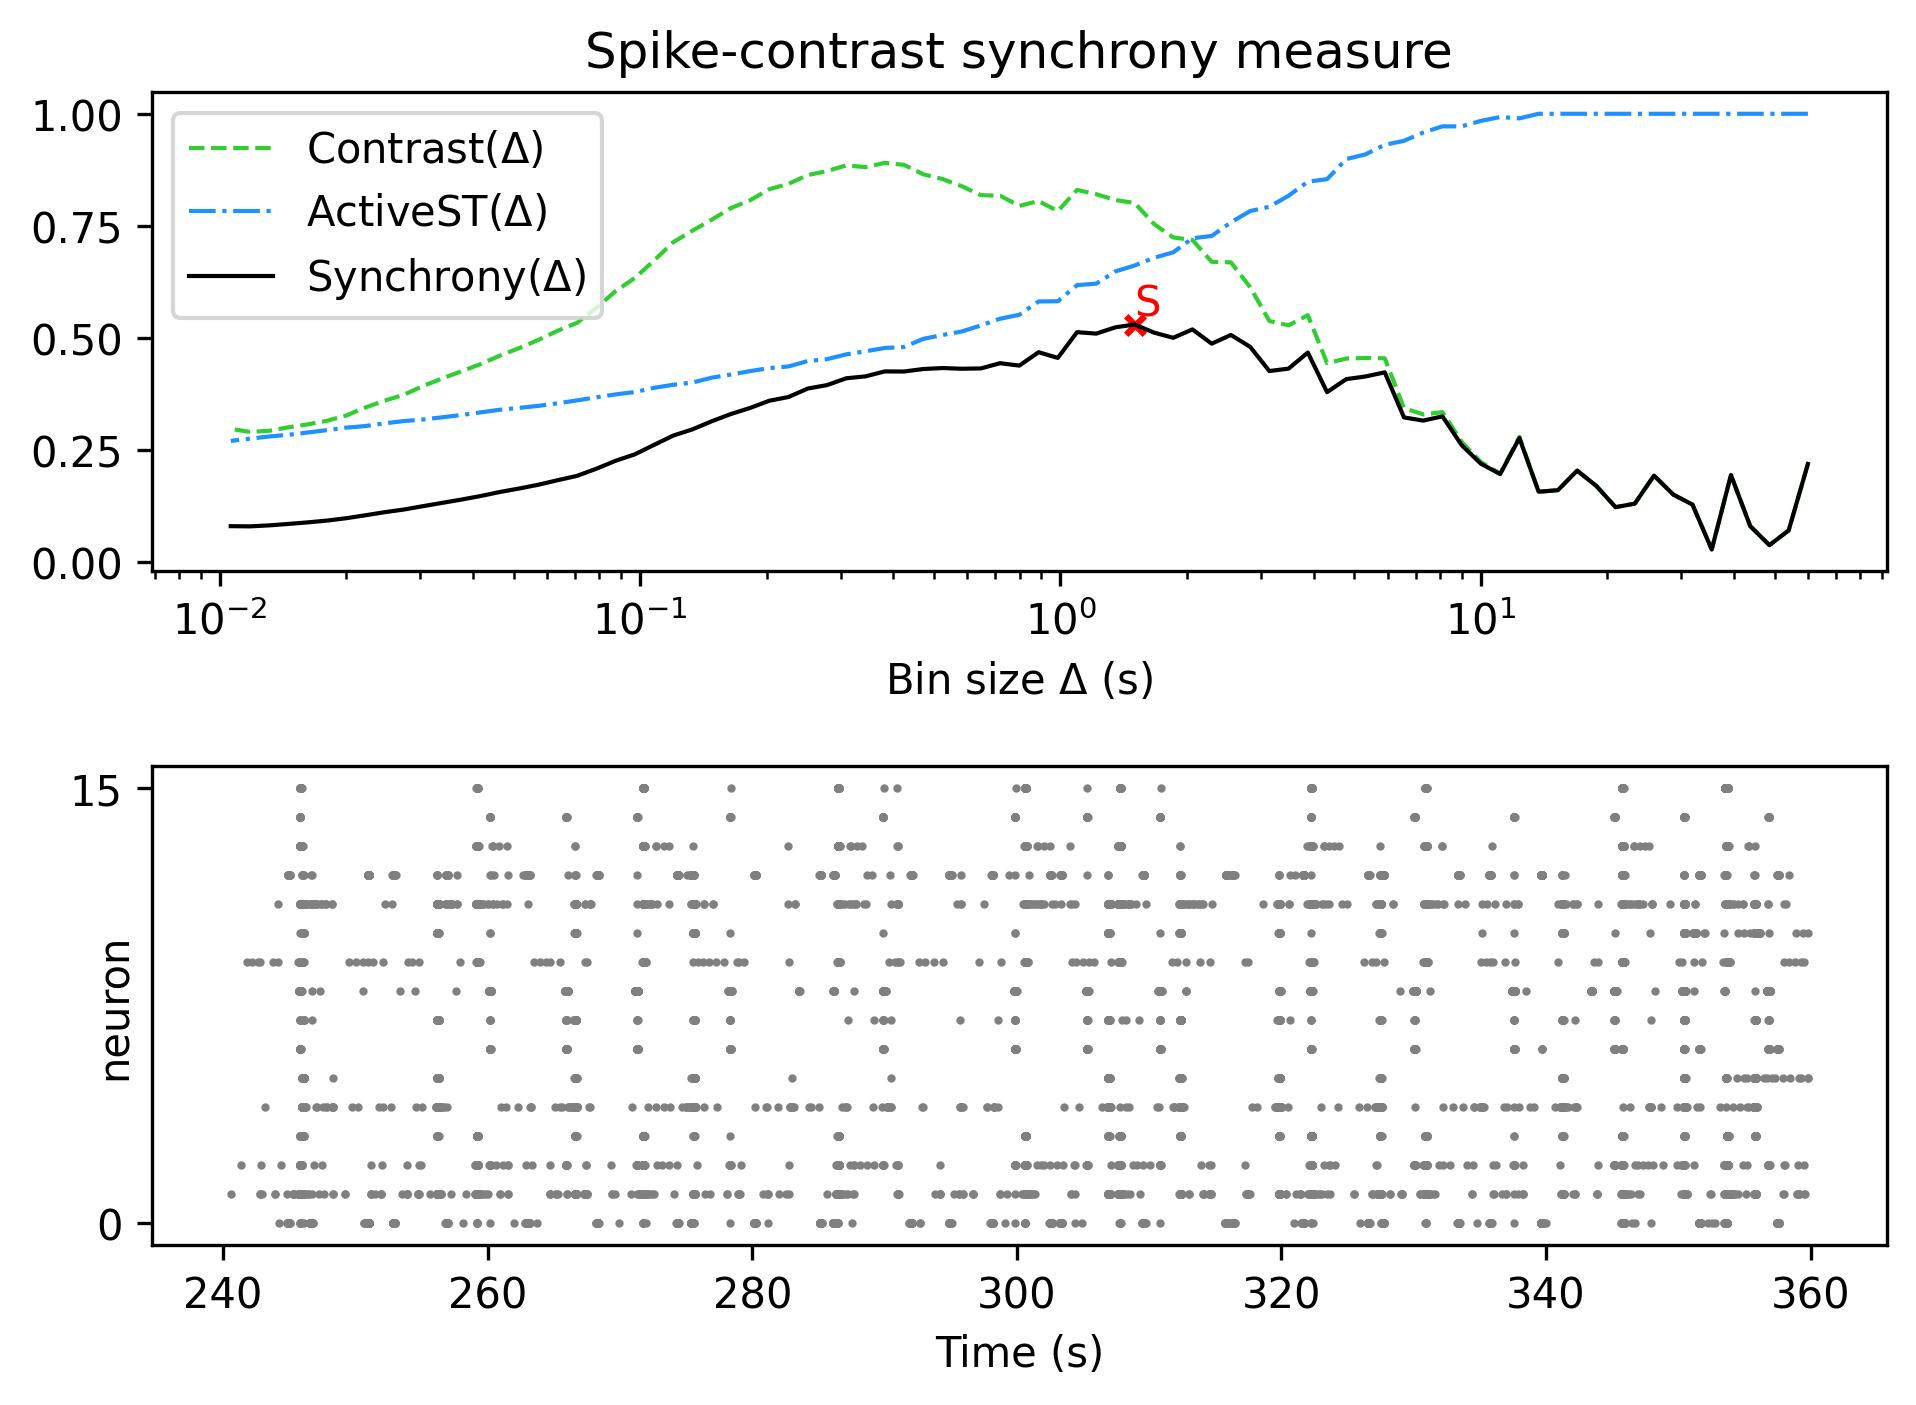

The table this chart was drawn from, first rows:
, Spike-contrast (60.0 s), Spike-contrast (54.0 s), Spike-contrast (48.6 s), Spike-contrast (43.74 s), Spike-contrast (39.366 s), Spike-contrast (35.429 s), Spike-contrast (31.886 s), Spike-contrast (28.698 s), Spike-contrast (25.828 s), Spike-contrast (23.245 s), Spike-contrast (20.921 s), Spike-contrast (18.829 s), Spike-contrast (16.946 s), Spike-contrast (15.251 s), Spike-contrast (13.726 s), Spike-contrast (12.353 s), Spike-contrast (11.118 s), Spike-contrast (10.006 s), Spike-contrast (9.006 s), Spike-contrast (8.105 s), Spike-contrast (7.295 s), Spike-contrast (6.565 s), Spike-contrast (5.909 s)
0, 0.2192, 0.07101, 0.03826, 0.08067, 0.1946, 0.02855, 0.1286, 0.151, 0.1933, 0.1308, 0.1229, 0.1703, 0.2043, 0.1607, 0.1573, 0.277, 0.1966, 0.2197, 0.2611, 0.3254, 0.3159, 0.323, 0.4235
